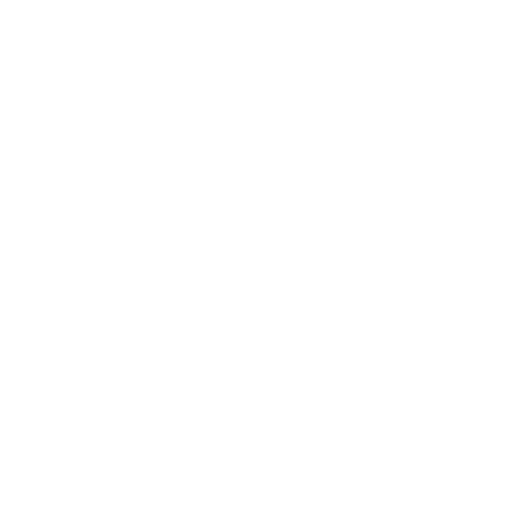
t = 0.00 s
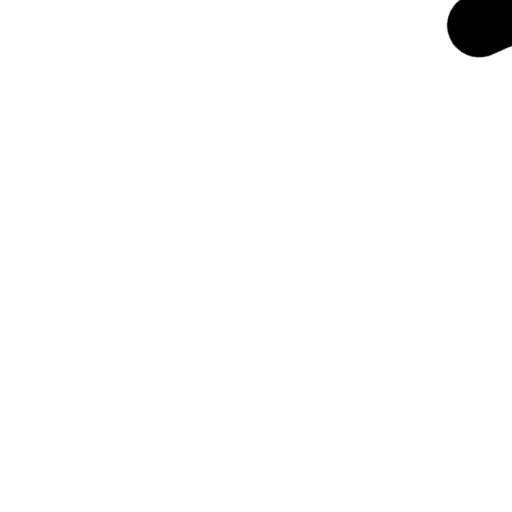
t = 0.19 s
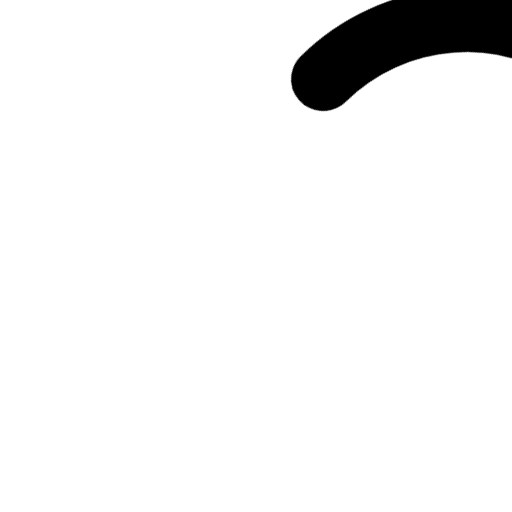
t = 0.38 s
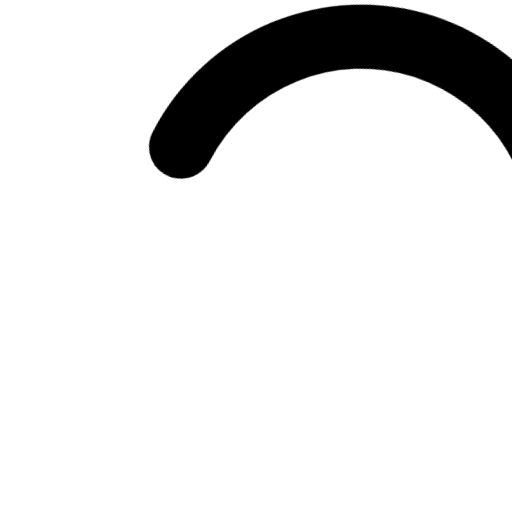
t = 0.56 s

The animated SVG that drew these frames (rendered in a browser with its animation timeline set to each time). Animation: 1 CSS @keyframes rule; one cycle of 0.75 s, repeats indefinitely.

<svg opacity="1" fill="rgb(0, 0, 0)" fill-opacity="1" fill-rule="nonzero" stroke="none" stroke-width="1" stroke-opacity="1" stroke-dasharray="none" stroke-dashoffset="0" stroke-linecap="butt" stroke-linejoin="miter" stroke-miterlimit="4" width="24" height="24" viewBox="0 0 24 24" xmlns="http://www.w3.org/2000/svg"><style>.spinner_aj0A{transform-origin:center;animation:spinner_KYSC .75s infinite linear}@keyframes spinner_KYSC{100%{transform:rotate(360deg)}}</style><path opacity="1" fill="rgb(0, 0, 0)" fill-opacity="1" fill-rule="nonzero" stroke="none" stroke-width="1" stroke-opacity="1" stroke-dasharray="none" stroke-dashoffset="0" stroke-linecap="butt" stroke-linejoin="miter" stroke-miterlimit="4" transform="matrix(0.30901699437494745 0.9510565162951536 -0.9510565162951536 0.30901699437494745 19.704474263042474 -3.120882128041213)" d="M12,4a8,8,0,0,1,7.89,6.7A1.53,1.53,0,0,0,21.38,12h0a1.5,1.5,0,0,0,1.48-1.75,11,11,0,0,0-21.72,0A1.5,1.5,0,0,0,2.62,12h0a1.53,1.53,0,0,0,1.49-1.3A8,8,0,0,1,12,4Z" class="spinner_aj0A"/></svg>
